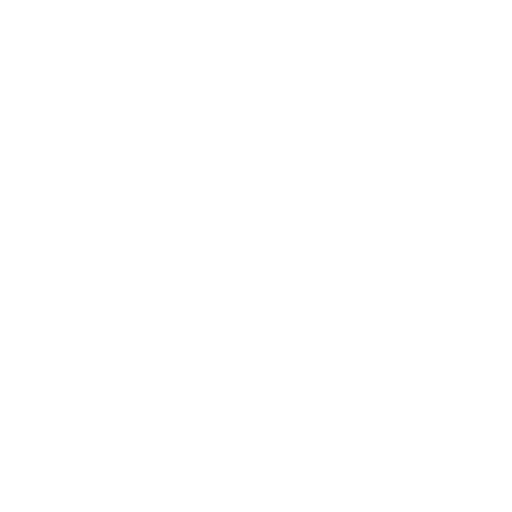
t = 0.00 s
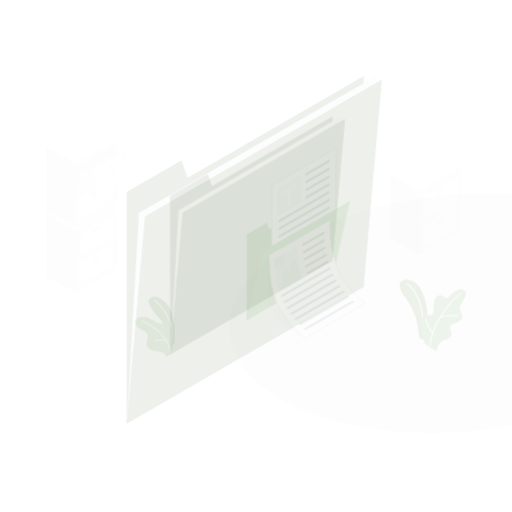
t = 0.15 s
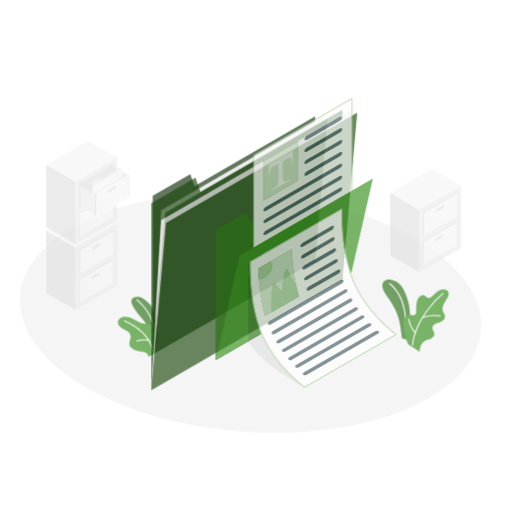
t = 0.45 s
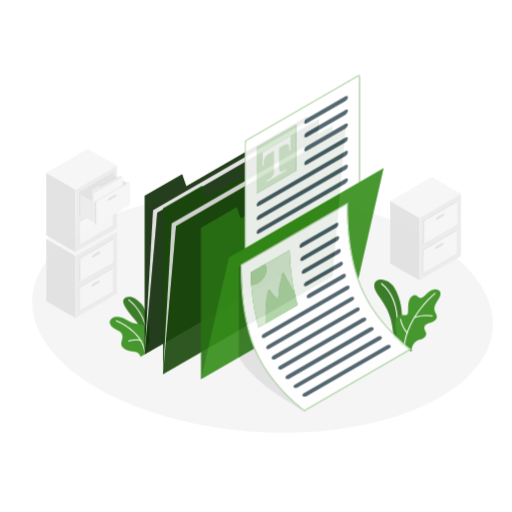
t = 0.60 s
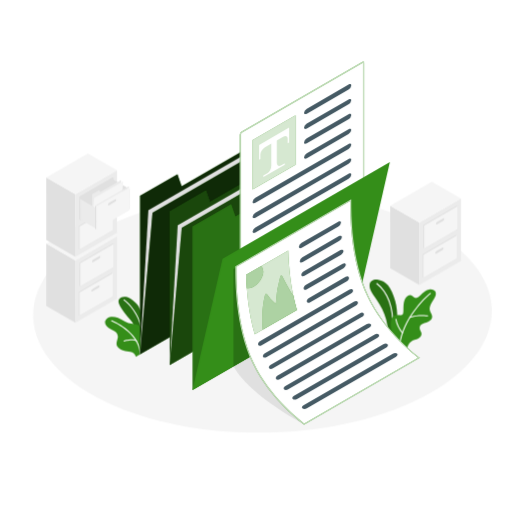
t = 0.80 s
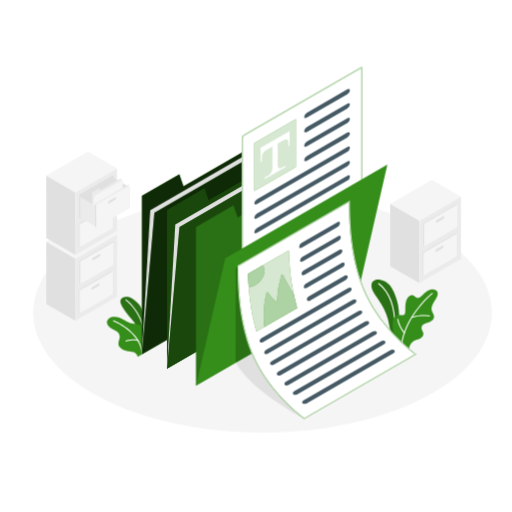
t = 1.00 s

The animated SVG that drew these frames (rendered in a browser with its animation timeline set to each time). Animation: 5 CSS @keyframes rules; one cycle of 1.00 s.

<svg class="animated" id="freepik_stories-documents" xmlns="http://www.w3.org/2000/svg" viewBox="0 0 500 500" version="1.1" xmlns:xlink="http://www.w3.org/1999/xlink" xmlns:svgjs="http://svgjs.com/svgjs"><style>svg#freepik_stories-documents:not(.animated) .animable {opacity: 0;}svg#freepik_stories-documents.animated #freepik--Floor--inject-47 {animation: 1s 1 forwards cubic-bezier(.36,-0.01,.5,1.38) lightSpeedRight;animation-delay: 0s;}svg#freepik_stories-documents.animated #freepik--filing-cabinets--inject-47 {animation: 1s 1 forwards cubic-bezier(.36,-0.01,.5,1.38) slideDown;animation-delay: 0s;}svg#freepik_stories-documents.animated #freepik--Plants--inject-47 {animation: 1s 1 forwards cubic-bezier(.36,-0.01,.5,1.38) slideRight;animation-delay: 0s;}svg#freepik_stories-documents.animated #freepik--folder-2--inject-47 {animation: 1s 1 forwards cubic-bezier(.36,-0.01,.5,1.38) slideRight;animation-delay: 0s;}svg#freepik_stories-documents.animated #freepik--folder-1--inject-47 {animation: 1s 1 forwards cubic-bezier(.36,-0.01,.5,1.38) zoomOut;animation-delay: 0s;}svg#freepik_stories-documents.animated #freepik--Documents--inject-47 {animation: 1s 1 forwards cubic-bezier(.36,-0.01,.5,1.38) zoomIn;animation-delay: 0s;}            @keyframes lightSpeedRight {              from {                transform: translate3d(50%, 0, 0) skewX(-20deg);                opacity: 0;              }              60% {                transform: skewX(10deg);                opacity: 1;              }              80% {                transform: skewX(-2deg);              }              to {                opacity: 1;                transform: translate3d(0, 0, 0);              }            }                    @keyframes slideDown {                0% {                    opacity: 0;                    transform: translateY(-30px);                }                100% {                    opacity: 1;                    transform: translateY(0);                }            }                    @keyframes slideRight {                0% {                    opacity: 0;                    transform: translateX(30px);                }                100% {                    opacity: 1;                    transform: translateX(0);                }            }                    @keyframes zoomOut {                0% {                    opacity: 0;                    transform: scale(1.5);                }                100% {                    opacity: 1;                    transform: scale(1);                }            }                    @keyframes zoomIn {                0% {                    opacity: 0;                    transform: scale(0.5);                }                100% {                    opacity: 1;                    transform: scale(1);                }            }        </style><g id="freepik--Floor--inject-47" class="animable" style="transform-origin: 256.365px 305.513px;"><path d="M98,388.25c87.46,45.69,229.27,45.69,316.73,0s87.46-119.77,0-165.47S185.5,177.09,98,222.78,10.58,342.56,98,388.25Z" style="fill: rgb(245, 245, 245); transform-origin: 256.365px 305.513px;" id="elvxfly3kb4af" class="animable"></path></g><g id="freepik--filing-cabinets--inject-47" class="animable" style="transform-origin: 247.655px 230.655px;"><polygon points="73.62 313.32 45.19 296.91 45.19 235.93 73.62 252.35 73.62 313.32" style="fill: rgb(224, 224, 224); transform-origin: 59.405px 274.625px;" id="elpmoutsclfjf" class="animable"></polygon><polygon points="73.62 252.35 114.24 228.9 114.24 289.87 73.62 313.32 73.62 252.35" style="fill: rgb(235, 235, 235); transform-origin: 93.93px 271.11px;" id="elat4ntkt0pvv" class="animable"></polygon><polygon points="114.24 228.9 73.62 252.35 45.19 235.93 85.81 212.48 114.24 228.9" style="fill: rgb(245, 245, 245); transform-origin: 79.715px 232.415px;" id="el1uyh2f8yq6a" class="animable"></polygon><polygon points="77.69 254.69 110.18 235.93 110.93 236.36 110.93 258.95 78.43 277.71 77.68 277.28 77.69 254.69" style="fill: rgb(224, 224, 224); transform-origin: 94.305px 256.82px;" id="elyhxahx8tmj" class="animable"></polygon><polygon points="78.43 255.13 110.93 236.36 110.93 258.95 78.43 277.71 78.43 255.13" style="fill: rgb(245, 245, 245); transform-origin: 94.68px 257.035px;" id="elr7cvll2vv0s" class="animable"></polygon><path d="M91.17,251.6l5.53-3.19c.71-.42,1.29-.23,1.29.42a2.59,2.59,0,0,1-1.29,1.92l-5.53,3.19c-.72.42-1.3.23-1.3-.42A2.58,2.58,0,0,1,91.17,251.6Z" style="fill: rgb(224, 224, 224); transform-origin: 93.93px 251.175px;" id="elsgz113zle" class="animable"></path><polygon points="76.94 283.27 109.43 264.51 109.43 287.1 110.18 287.53 77.68 306.29 76.94 305.86 76.94 283.27" style="fill: rgb(224, 224, 224); transform-origin: 93.56px 285.4px;" id="el42hjccoe38l" class="animable"></polygon><polygon points="77.68 283.7 110.18 264.94 110.18 287.53 77.68 306.29 77.68 283.7" style="fill: rgb(245, 245, 245); transform-origin: 93.93px 285.615px;" id="el6kzuf0ttlef" class="animable"></polygon><path d="M90.42,280.18,96,277c.72-.42,1.3-.23,1.3.42a2.58,2.58,0,0,1-1.3,1.92l-5.53,3.19c-.72.42-1.3.23-1.3-.42A2.58,2.58,0,0,1,90.42,280.18Z" style="fill: rgb(224, 224, 224); transform-origin: 93.235px 279.765px;" id="elgpxtq4w5pku" class="animable"></path><polygon points="73.62 248.83 45.19 232.41 45.19 171.44 73.62 187.85 73.62 248.83" style="fill: rgb(224, 224, 224); transform-origin: 59.405px 210.135px;" id="elmxbqeck6sv" class="animable"></polygon><polygon points="73.62 187.85 114.24 164.4 114.24 225.38 73.62 248.83 73.62 187.85" style="fill: rgb(235, 235, 235); transform-origin: 93.93px 206.615px;" id="elh883c51a9dg" class="animable"></polygon><polygon points="114.24 164.4 73.62 187.85 45.19 171.44 85.81 147.99 114.24 164.4" style="fill: rgb(245, 245, 245); transform-origin: 79.715px 167.92px;" id="el6upgsuoam53" class="animable"></polygon><polygon points="77.68 190.2 110.18 171.44 110.93 171.87 110.93 194.46 78.43 213.22 77.68 212.78 77.68 190.2" style="fill: rgb(224, 224, 224); transform-origin: 94.305px 192.33px;" id="el5gzlfg2uyao" class="animable"></polygon><path d="M91.17,187.1l5.52-3.19c.72-.41,1.3-.22,1.3.43a2.6,2.6,0,0,1-1.3,1.92l-5.52,3.19c-.72.41-1.3.23-1.3-.42A2.61,2.61,0,0,1,91.17,187.1Z" style="fill: rgb(224, 224, 224); transform-origin: 93.93px 186.681px;" id="elxv8zsip2yh" class="animable"></path><polygon points="76.94 218.78 109.43 200.02 109.43 222.6 110.18 223.03 77.68 241.79 76.94 241.36 76.94 218.78" style="fill: rgb(224, 224, 224); transform-origin: 93.56px 220.905px;" id="el2400gm87sf6" class="animable"></polygon><polygon points="77.68 219.21 110.18 200.45 110.18 223.03 77.68 241.79 77.68 219.21" style="fill: rgb(245, 245, 245); transform-origin: 93.93px 221.12px;" id="el2p4xdf4nm89" class="animable"></polygon><path d="M90.42,215.68,96,212.49c.71-.41,1.3-.22,1.3.43a2.64,2.64,0,0,1-1.3,1.92L90.42,218c-.72.41-1.3.22-1.3-.42A2.61,2.61,0,0,1,90.42,215.68Z" style="fill: rgb(224, 224, 224); transform-origin: 93.21px 215.245px;" id="el0cjmreyhuqwv" class="animable"></path><polygon points="77.68 190.2 110.18 171.44 110.18 194.02 77.68 212.78 77.68 190.2" style="fill: rgb(224, 224, 224); transform-origin: 93.93px 192.11px;" id="elxhs9bv8spkk" class="animable"></polygon><polygon points="126.43 182.6 108.64 172.33 108.64 192.23 126.43 202.49 126.43 182.6" style="fill: rgb(224, 224, 224); transform-origin: 117.535px 187.41px;" id="el8cagb6yzu1u" class="animable"></polygon><polygon points="89.87 216 89.87 187.85 96.84 183.81 97.99 185.51 118.3 173.78 118.3 199.58 89.87 216" style="fill: rgb(235, 235, 235); transform-origin: 104.085px 194.89px;" id="el5xaxe36qqau" class="animable"></polygon><polygon points="89.87 216 91.9 191.37 120.33 174.96 118.3 199.58 89.87 216" style="fill: rgb(245, 245, 245); transform-origin: 105.1px 195.48px;" id="eld5dasps22n" class="animable"></polygon><polygon points="93.93 201.36 78.43 192.41 78.43 212.31 93.93 221.25 93.93 201.36" style="fill: rgb(235, 235, 235); transform-origin: 86.18px 206.83px;" id="elemwttrmhs2i" class="animable"></polygon><polygon points="93.93 199.58 126.43 180.82 126.43 203.4 93.93 222.16 93.93 199.58" style="fill: rgb(245, 245, 245); transform-origin: 110.18px 201.49px;" id="elypx6zz1oami" class="animable"></polygon><path d="M106.67,196.05l5.52-3.19c.72-.41,1.3-.22,1.3.43a2.61,2.61,0,0,1-1.3,1.92l-5.52,3.19c-.72.41-1.3.22-1.3-.42A2.61,2.61,0,0,1,106.67,196.05Z" style="fill: rgb(224, 224, 224); transform-origin: 109.43px 195.63px;" id="el8ry85qw1ar8" class="animable"></path><polygon points="93.93 199.58 92.85 198.96 92.85 221.54 93.93 222.16 93.93 199.58" style="fill: rgb(224, 224, 224); transform-origin: 93.39px 210.56px;" id="el0i7ze6ibbmo4" class="animable"></polygon><polygon points="92.85 198.96 125.34 180.19 126.43 180.82 93.93 199.58 92.85 198.96" style="fill: rgb(235, 235, 235); transform-origin: 109.64px 189.885px;" id="eleemm5xxm6ra" class="animable"></polygon><polygon points="409.5 276.38 381.06 259.96 381.06 198.99 409.5 215.4 409.5 276.38" style="fill: rgb(224, 224, 224); transform-origin: 395.28px 237.685px;" id="eltxf88ktntc" class="animable"></polygon><polygon points="409.5 215.4 450.12 191.95 450.12 252.93 409.5 276.38 409.5 215.4" style="fill: rgb(235, 235, 235); transform-origin: 429.81px 234.165px;" id="el68jddmk35a" class="animable"></polygon><polygon points="450.12 191.95 409.5 215.4 381.06 198.99 421.69 175.53 450.12 191.95" style="fill: rgb(245, 245, 245); transform-origin: 415.59px 195.465px;" id="elo4lnzyt29gr" class="animable"></polygon><polygon points="413.56 217.75 446.06 198.99 446.81 199.42 446.8 222 414.31 240.76 413.56 240.33 413.56 217.75" style="fill: rgb(224, 224, 224); transform-origin: 430.185px 219.875px;" id="elwnsusfctqgo" class="animable"></polygon><polygon points="414.31 218.18 446.81 199.42 446.8 222 414.31 240.76 414.31 218.18" style="fill: rgb(245, 245, 245); transform-origin: 430.56px 220.09px;" id="el9oed9qerifp" class="animable"></polygon><path d="M427.05,214.65l5.52-3.19c.72-.41,1.3-.22,1.3.42a2.61,2.61,0,0,1-1.3,1.93L427.05,217c-.72.41-1.3.22-1.3-.42A2.61,2.61,0,0,1,427.05,214.65Z" style="fill: rgb(224, 224, 224); transform-origin: 429.81px 214.23px;" id="el71n2oeqwrh5" class="animable"></path><polygon points="412.81 246.33 445.31 227.56 445.31 250.15 446.06 250.58 413.56 269.34 412.81 268.91 412.81 246.33" style="fill: rgb(224, 224, 224); transform-origin: 429.435px 248.45px;" id="eljt3bxy43rlp" class="animable"></polygon><polygon points="413.56 246.76 446.06 228 446.06 250.58 413.56 269.34 413.56 246.76" style="fill: rgb(245, 245, 245); transform-origin: 429.81px 248.67px;" id="elby0hy2jw0ni" class="animable"></polygon><path d="M426.3,243.23l5.53-3.19c.71-.41,1.29-.22,1.29.42a2.63,2.63,0,0,1-1.29,1.93l-5.53,3.19c-.72.41-1.3.22-1.3-.43A2.61,2.61,0,0,1,426.3,243.23Z" style="fill: rgb(224, 224, 224); transform-origin: 429.06px 242.81px;" id="elg7knrdjlm89" class="animable"></path></g><g id="freepik--Plants--inject-47" class="animable" style="transform-origin: 265.964px 310.72px;"><path d="M139,340.11s.11-15.86-9.89-27.75c-8.85-10.53-13.56-17.21-10.77-20.29s8.79-3.82,16.88,4.7,8.72,32.12,7.6,37.46Z" style="fill: rgb(52, 142, 25); transform-origin: 130.392px 315.024px;" id="el1450apwnfs1" class="animable"></path><g id="eln5gf8yvtyo"><path d="M139,340.11s.11-15.86-9.89-27.75c-8.85-10.53-13.56-17.21-10.77-20.29s8.79-3.82,16.88,4.7,8.72,32.12,7.6,37.46Z" style="opacity: 0.2; transform-origin: 130.392px 315.024px;" class="animable"></path></g><path d="M140.68,323.06a.5.5,0,0,1-.49-.39c-3.5-16.37-12.48-25.42-17.53-29.36a.5.5,0,0,1-.09-.7.51.51,0,0,1,.71-.09c5.15,4,14.32,13.26,17.89,29.94a.49.49,0,0,1-.38.59Z" style="fill: rgb(255, 255, 255); transform-origin: 131.824px 307.738px;" id="elpr6t44k4j1n" class="animable"></path><path d="M138.62,346l-4.07,2.35a7.36,7.36,0,0,0-5.48-4.69c-4.45-1-9.07-.83-12.19-4.69s.68-8.06,0-10.9-1.12-3.66-6.7-6.5-7.78-7.55-3.58-10.74,11-.85,15.12,2c3.66,2.5,7.14,3.16,11.23,3.67s10.75,2.78,9.73,12.28A74.86,74.86,0,0,1,138.62,346Z" style="fill: rgb(52, 142, 25); transform-origin: 123.598px 328.823px;" id="elp8hvatom3us" class="animable"></path><path d="M123,333.52a.51.51,0,0,1-.48-.35.51.51,0,0,1,.33-.63c.36-.11,9-2.85,12.67.09a.5.5,0,0,1-.62.78c-3.24-2.6-11.66.06-11.75.09Z" style="fill: rgb(255, 255, 255); transform-origin: 129.088px 332.397px;" id="elj3jwinpkdrk" class="animable"></path><path d="M139.07,345.24a.49.49,0,0,1-.49-.44c-2.23-21.06-27.6-31.05-27.85-31.15a.5.5,0,0,1-.29-.65.51.51,0,0,1,.64-.29c.27.11,26.2,10.31,28.49,32a.5.5,0,0,1-.44.55Z" style="fill: rgb(255, 255, 255); transform-origin: 124.989px 328.971px;" id="ell7nzedrsic" class="animable"></path><path d="M387.8,332.17c.11-.35,4.4-22.43,0-38.09-4-14.36-9.22-19.66-16.66-20.83s-10.67,4.19-6.72,11.45,13.46,16.89,15.79,33.11c1,6.68,1.76,12.48,1.76,12.48Z" style="fill: rgb(52, 142, 25); transform-origin: 376.251px 302.63px;" id="eldcgyzbkav9l" class="animable"></path><g id="eltmtrfjf45yh"><path d="M387.8,332.17c.11-.35,4.4-22.43,0-38.09-4-14.36-9.22-19.66-16.66-20.83s-10.67,4.19-6.72,11.45,13.46,16.89,15.79,33.11c1,6.68,1.76,12.48,1.76,12.48Z" style="opacity: 0.2; transform-origin: 376.251px 302.63px;" class="animable"></path></g><path d="M385.29,319.49h0a.5.5,0,0,1-.47-.53c1-17.88-4.84-33.84-15.31-41.67a.5.5,0,0,1-.1-.7.51.51,0,0,1,.7-.1c10.73,8,16.75,24.32,15.7,42.53A.5.5,0,0,1,385.29,319.49Z" style="fill: rgb(255, 255, 255); transform-origin: 377.619px 297.942px;" id="elw4i7s1lnk8f" class="animable"></path><path d="M399.31,343.67c-.57-4.11,1.79-10.27,7.4-11.73s8.11-4.68,6.09-8.2-1.55-6.75,3.54-8.21,9.55-4,6.62-9.38c-2.13-3.89-2.6-6.41,2.62-14.07,4.33-6.36.79-10.09-4.63-9.39s-8.77,7.16-12.16,8.24-4.17-4.68-8.64-2.1-4.2,9.19-4.34,13.8-.44,5.65-4.48,5.09-8,.1-7.91,9.87c.07,8.38,4.54,18.76,4.54,18.76Z" style="fill: rgb(52, 142, 25); transform-origin: 405.467px 313.138px;" id="elhrinux6nos" class="animable"></path><path d="M392.22,337.42h-.05a.51.51,0,0,1-.45-.56c2.82-25.19,24.44-46.44,30.08-50.75a.5.5,0,0,1,.61.8c-5.57,4.25-26.91,25.22-29.69,50.06A.51.51,0,0,1,392.22,337.42Z" style="fill: rgb(255, 255, 255); transform-origin: 407.161px 311.714px;" id="elzckt8mp65tm" class="animable"></path><path d="M402.08,310.49a.51.51,0,0,1-.47-.32.52.52,0,0,1,.3-.65c8.06-3,17.2-1.58,17.59-1.52a.5.5,0,0,1,.41.57.52.52,0,0,1-.57.42c-.09,0-9.27-1.44-17.08,1.47A.57.57,0,0,1,402.08,310.49Z" style="fill: rgb(255, 255, 255); transform-origin: 410.749px 309.051px;" id="eldrhp1whephh" class="animable"></path><path d="M394.9,325.63a.5.5,0,0,1-.37-.17,29.48,29.48,0,0,1-6.59-13.67.5.5,0,0,1,.42-.57.5.5,0,0,1,.57.42,28.9,28.9,0,0,0,6.35,13.15.51.51,0,0,1-.38.84Z" style="fill: rgb(255, 255, 255); transform-origin: 391.668px 318.422px;" id="elzw0aueu1kp" class="animable"></path></g><g id="freepik--folder-2--inject-47" class="animable" style="transform-origin: 223.92px 229.925px;"><polygon points="138.62 191.23 138.62 346.01 297.04 254.55 297.03 113.84 179.24 181.85 175.17 170.12 138.62 191.23" style="fill: rgb(52, 142, 25); transform-origin: 217.83px 229.925px;" id="el75oxt7d7q1h" class="animable"></polygon><g id="elyivc6lbk6xd"><polygon points="138.62 191.23 138.62 346.01 297.04 254.55 297.03 113.84 179.24 181.85 175.17 170.12 138.62 191.23" style="opacity: 0.7; transform-origin: 217.83px 229.925px;" class="animable"></polygon></g><polygon points="138.62 346.01 146.74 205.3 305.16 113.84 297.04 254.55 138.62 346.01" style="fill: rgb(224, 224, 224); transform-origin: 221.89px 229.925px;" id="elzxjk1x4x2n" class="animable"></polygon><polygon points="138.62 346.01 150.8 207.65 309.22 116.18 297.04 254.55 138.62 346.01" style="fill: rgb(52, 142, 25); transform-origin: 223.92px 231.095px;" id="elrbl1afcl3vj" class="animable"></polygon><g id="elq82qosuiak"><polygon points="138.62 346.01 150.8 207.65 309.22 116.18 297.04 254.55 138.62 346.01" style="opacity: 0.7; transform-origin: 223.92px 231.095px;" class="animable"></polygon></g></g><g id="freepik--folder-1--inject-47" class="animable" style="transform-origin: 248.29px 244px;"><polygon points="162.99 205.3 162.99 360.09 321.41 268.62 321.41 127.91 203.61 195.92 199.55 184.19 162.99 205.3" style="fill: rgb(52, 142, 25); transform-origin: 242.2px 244px;" id="elcw7x6w0o6ec" class="animable"></polygon><g id="el6wchdmnpd4j"><polygon points="162.99 205.3 162.99 360.09 321.41 268.62 321.41 127.91 203.61 195.92 199.55 184.19 162.99 205.3" style="opacity: 0.5; transform-origin: 242.2px 244px;" class="animable"></polygon></g><polygon points="162.99 360.09 171.11 219.37 329.53 127.91 321.41 268.62 162.99 360.09" style="fill: rgb(224, 224, 224); transform-origin: 246.26px 244px;" id="el59x72r44uio" class="animable"></polygon><polygon points="162.99 360.09 175.17 221.72 333.59 130.25 321.41 268.62 162.99 360.09" style="fill: rgb(52, 142, 25); transform-origin: 248.29px 245.17px;" id="elu2g1lc28xlc" class="animable"></polygon><g id="el3qdllv24jhy"><polygon points="162.99 360.09 175.17 221.72 333.59 130.25 321.41 268.62 162.99 360.09" style="opacity: 0.5; transform-origin: 248.29px 245.17px;" class="animable"></polygon></g></g><g id="freepik--Documents--inject-47" class="animable" style="transform-origin: 299.065px 237.42px;"><path d="M297,409.34c-28.44-16.42-54.82-34.27-66.86-55.21L266.74,333Z" style="fill: rgb(224, 224, 224); transform-origin: 263.57px 371.17px;" id="elk8bugwpezw" class="animable"></path><polygon points="191.42 221.72 191.42 376.5 349.84 285.04 349.84 144.33 232.04 212.34 227.98 200.61 191.42 221.72" style="fill: rgb(52, 142, 25); transform-origin: 270.63px 260.415px;" id="el80645tpmzep" class="animable"></polygon><g id="ella7ltg9vjcb"><polygon points="191.42 221.72 191.42 376.5 349.84 285.04 349.84 144.33 232.04 212.34 227.98 200.61 191.42 221.72" style="opacity: 0.2; transform-origin: 270.63px 260.415px;" class="animable"></polygon></g><path d="M237.06,267.48c-.4,0-.46-.46-.46-.73v-132a3.32,3.32,0,0,1,1.48-2.56l114.34-66a1.06,1.06,0,0,1,.52-.16c.4,0,.46.46.46.73v132a3.33,3.33,0,0,1-1.48,2.57l-114.34,66A1.09,1.09,0,0,1,237.06,267.48Z" style="fill: rgb(255, 255, 255); transform-origin: 295px 166.755px;" id="el6gxpzp27zhs" class="animable"></path><path d="M352.88,66.49a1,1,0,0,1,0,.22v132a2.87,2.87,0,0,1-1.23,2.14l-114.34,66-.2.09a.61.61,0,0,1,0-.22v-132a2.87,2.87,0,0,1,1.23-2.13l114.34-66a.56.56,0,0,1,.21-.09m.06-1a1.56,1.56,0,0,0-.77.23l-114.34,66a3.85,3.85,0,0,0-1.73,3v132c0,.78.39,1.23,1,1.23a1.54,1.54,0,0,0,.77-.23l114.34-66a3.81,3.81,0,0,0,1.73-3v-132c0-.78-.39-1.24-1-1.23Z" style="fill: rgb(52, 142, 25); transform-origin: 295.03px 166.73px;" id="elwfmwn47150h" class="animable"></path><g id="el1794kp9icwd"><path d="M352.88,66.49a1,1,0,0,1,0,.22v132a2.87,2.87,0,0,1-1.23,2.14l-114.34,66-.2.09a.61.61,0,0,1,0-.22v-132a2.87,2.87,0,0,1,1.23-2.13l114.34-66a.56.56,0,0,1,.21-.09m.06-1a1.56,1.56,0,0,0-.77.23l-114.34,66a3.85,3.85,0,0,0-1.73,3v132c0,.78.39,1.23,1,1.23a1.54,1.54,0,0,0,.77-.23l114.34-66a3.81,3.81,0,0,0,1.73-3v-132c0-.78-.39-1.24-1-1.23Z" style="fill: rgb(255, 255, 255); opacity: 0.7; transform-origin: 295.03px 166.73px;" class="animable"></path></g><polygon points="248.29 139.76 288.91 116.31 288.91 163.21 248.29 186.66 248.29 139.76" style="fill: rgb(52, 142, 25); transform-origin: 268.6px 151.485px;" id="elxqxuii6nq6" class="animable"></polygon><g id="el0bucaftqf9tt"><polygon points="248.29 139.76 288.91 116.31 288.91 163.21 248.29 186.66 248.29 139.76" style="fill: rgb(255, 255, 255); opacity: 0.8; transform-origin: 268.6px 151.485px;" class="animable"></polygon></g><path d="M282.82,128V142.1l-1.28.71V138.5c0-2.38-1.93-3.19-4.33-1.81L260,146.64c-2.39,1.38-4.33,4.43-4.33,6.81v4.31l-1.27.76V144.45Z" style="fill: rgb(255, 255, 255); transform-origin: 268.61px 143.26px;" id="elrlgyf0rzuqs" class="animable"></path><path d="M275,163.9c-2.08,1.2-3.77-.06-3.77-2.83V138.5L266,141.34v22.75c0,2.76-1.69,6-3.77,7.17l-3.78,2.18v1.5l20.31-11.73v-1.49Z" style="fill: rgb(255, 255, 255); transform-origin: 268.605px 156.72px;" id="elkm674c57zz" class="animable"></path><path d="M297,114c0,1.3,1.17,1.67,2.6.85L339.12,92a5.22,5.22,0,0,0,2.6-3.85c0-1.29-1.17-1.67-2.6-.84l-39.49,22.8A5.2,5.2,0,0,0,297,114Z" style="fill: rgb(69, 90, 100); transform-origin: 319.36px 101.078px;" id="ely15n6aw68d" class="animable"></path><path d="M297,128c0,1.3,1.17,1.68,2.6.85l39.49-22.8a5.22,5.22,0,0,0,2.6-3.85c0-1.29-1.17-1.67-2.6-.84l-39.49,22.8A5.22,5.22,0,0,0,297,128Z" style="fill: rgb(69, 90, 100); transform-origin: 319.345px 115.105px;" id="elcqijgwtly26" class="animable"></path><path d="M297,142.1c0,1.3,1.17,1.68,2.6.85l39.49-22.8a5.22,5.22,0,0,0,2.6-3.84c0-1.3-1.17-1.68-2.6-.85l-39.49,22.8A5.22,5.22,0,0,0,297,142.1Z" style="fill: rgb(69, 90, 100); transform-origin: 319.345px 129.205px;" id="elk6sezyul4gj" class="animable"></path><path d="M297,156.17c0,1.3,1.17,1.68,2.6.85l39.49-22.8a5.22,5.22,0,0,0,2.6-3.84c0-1.3-1.17-1.68-2.6-.85l-39.49,22.8A5.22,5.22,0,0,0,297,156.17Z" style="fill: rgb(69, 90, 100); transform-origin: 319.345px 143.275px;" id="eli4lf6m8ztb" class="animable"></path><path d="M248.29,198.39c0,1.3,1.16,1.68,2.6.85l88.23-51a5.2,5.2,0,0,0,2.6-3.84c0-1.3-1.17-1.67-2.6-.85l-88.23,51A5.19,5.19,0,0,0,248.29,198.39Z" style="fill: rgb(69, 90, 100); transform-origin: 295.005px 171.397px;" id="elsv9828ekvil" class="animable"></path><path d="M248.29,212.46c0,1.3,1.16,1.68,2.6.85l88.23-50.94a5.22,5.22,0,0,0,2.6-3.85c0-1.29-1.17-1.67-2.6-.84l-88.23,50.94A5.19,5.19,0,0,0,248.29,212.46Z" style="fill: rgb(69, 90, 100); transform-origin: 295.005px 185.495px;" id="eldgq65ipw907" class="animable"></path><path d="M248.29,226.54c0,1.29,1.16,1.67,2.6.84l88.23-50.94a5.22,5.22,0,0,0,2.6-3.85c0-1.29-1.17-1.67-2.6-.84l-88.23,50.94A5.19,5.19,0,0,0,248.29,226.54Z" style="fill: rgb(69, 90, 100); transform-origin: 295.005px 199.565px;" id="elw5khqskswhk" class="animable"></path><polygon points="191.42 376.5 219.85 252.21 378.27 160.74 349.84 285.04 191.42 376.5" style="fill: rgb(52, 142, 25); transform-origin: 284.845px 268.62px;" id="eluvl5wxuzn4" class="animable"></polygon><polygon points="230.18 261.94 230.18 354.13 266.74 333.02 266.74 240.84 230.18 261.94" style="fill: rgb(52, 142, 25); transform-origin: 248.46px 297.485px;" id="elmnos8l5kfx" class="animable"></polygon><g id="elpanqw76b6je"><polygon points="230.18 261.94 230.18 354.13 266.74 333.02 266.74 240.84 230.18 261.94" style="opacity: 0.2; transform-origin: 248.46px 297.485px;" class="animable"></polygon></g><path d="M297.07,408.74c-3.11-2.32-33.09-25.23-48.33-58-16.22-34.84-16.2-75.48-16.2-90.77v-.48l108.68-62.74c0,15.43,0,56.13,16.29,91.09,14.89,32,43.72,54.62,48.29,58.08Z" style="fill: rgb(255, 255, 255); transform-origin: 319.17px 302.745px;" id="elzlntffd7n5k" class="animable"></path><path d="M340.72,197.65c0,16.08.31,56,16.34,90.44,14.39,30.9,41.75,53.12,47.84,57.81L297.1,408.14c-4.21-3.17-33.06-25.7-47.9-57.57C233,315.83,233,275.27,233,260v-.19l107.68-62.17m1-1.73L232,259.24c0,14.39-.3,56.2,16.25,91.75C264.54,385.88,297,409.34,297,409.34L406.71,346s-32.5-23.46-48.74-58.35c-16.56-35.55-16.25-77.36-16.25-91.75Z" style="fill: rgb(52, 142, 25); transform-origin: 319.355px 302.62px;" id="eldl7p4touxg5" class="animable"></path><g id="el62h6hw8tkkf"><path d="M340.72,197.65c0,16.08.31,56,16.34,90.44,14.39,30.9,41.75,53.12,47.84,57.81L297.1,408.14c-4.21-3.17-33.06-25.7-47.9-57.57C233,315.83,233,275.27,233,260v-.19l107.68-62.17m1-1.73L232,259.24c0,14.39-.3,56.2,16.25,91.75C264.54,385.88,297,409.34,297,409.34L406.71,346s-32.5-23.46-48.74-58.35c-16.56-35.55-16.25-77.36-16.25-91.75Z" style="fill: rgb(255, 255, 255); opacity: 0.7; transform-origin: 319.355px 302.62px;" class="animable"></path></g><path d="M329.31,217.15l-34.68,20a4.92,4.92,0,0,0-2.52,3.79c.05,1.27,1.26,1.63,2.69.8l34.69-20A4.92,4.92,0,0,0,332,218C331.94,216.68,330.75,216.32,329.31,217.15Z" style="fill: rgb(69, 90, 100); transform-origin: 312.055px 229.446px;" id="el96u3effpg7" class="animable"></path><path d="M330.05,230.8l-34.68,20a4.62,4.62,0,0,0-2.42,3.74c.11,1.23,1.37,1.56,2.8.73l34.69-20a4.56,4.56,0,0,0,2.39-3.73C332.73,230.3,331.49,230,330.05,230.8Z" style="fill: rgb(69, 90, 100); transform-origin: 312.89px 243.042px;" id="el8shah354uw6" class="animable"></path><path d="M331.44,244.07l-34.69,20c-1.43.83-2.47,2.48-2.3,3.67s1.48,1.5,2.92.67l34.69-20c1.43-.83,2.45-2.47,2.27-3.66S332.87,243.24,331.44,244.07Z" style="fill: rgb(69, 90, 100); transform-origin: 314.391px 256.242px;" id="elxekhjkmv2bm" class="animable"></path><path d="M333.52,256.94l-34.69,20c-1.43.83-2.42,2.45-2.18,3.61s1.6,1.42,3,.59l34.68-20c1.44-.83,2.4-2.44,2.16-3.6S335,256.11,333.52,256.94Z" style="fill: rgb(69, 90, 100); transform-origin: 316.57px 269.042px;" id="ell4hyaod3ly9" class="animable"></path><path d="M336.34,269.38l-34.69,20c-1.43.83-2.36,2.41-2,3.52s1.73,1.36,3.16.53l34.69-20c1.44-.83,2.34-2.4,2-3.52S337.77,268.55,336.34,269.38Z" style="fill: rgb(69, 90, 100); transform-origin: 319.572px 281.404px;" id="elag9jfpbbfy" class="animable"></path><path d="M340,281.37l-84.54,48.81c-1.43.83-2.3,2.37-1.91,3.44s1.88,1.27,3.31.44l84.54-48.81c1.44-.83,2.27-2.36,1.88-3.44S341.38,280.54,340,281.37Z" style="fill: rgb(69, 90, 100); transform-origin: 298.416px 307.713px;" id="eluns68h1mtm" class="animable"></path><path d="M344.45,292.82l-84.53,48.81c-1.44.83-2.23,2.33-1.75,3.35s2,1.18,3.46.35l84.54-48.81c1.44-.83,2.21-2.33,1.73-3.35S345.89,292,344.45,292.82Z" style="fill: rgb(69, 90, 100); transform-origin: 303.036px 319.077px;" id="el7mbgibjc5qd" class="animable"></path><path d="M350,303.73l-84.54,48.81c-1.44.83-2.15,2.29-1.58,3.26s2.2,1.07,3.64.24L352,307.23c1.43-.82,2.12-2.27,1.55-3.24S351.4,302.9,350,303.73Z" style="fill: rgb(69, 90, 100); transform-origin: 308.716px 329.889px;" id="elqom6to71ob" class="animable"></path><path d="M356.47,314.05l-84.53,48.8c-1.44.83-2.08,2.26-1.43,3.17s2.36,1,3.8.16l84.53-48.81c1.44-.83,2.06-2.24,1.41-3.16S357.91,313.22,356.47,314.05Z" style="fill: rgb(69, 90, 100); transform-origin: 315.382px 340.115px;" id="elnprdld7e4t" class="animable"></path><path d="M363.85,323.86l-84.54,48.8c-1.43.83-2,2.22-1.28,3.09s2.49.91,3.93.08L366.5,327c1.43-.83,2-2.2,1.26-3.07S365.29,323,363.85,323.86Z" style="fill: rgb(69, 90, 100); transform-origin: 322.902px 349.837px;" id="elaslw3xz748j" class="animable"></path><path d="M372,333.2,287.49,382c-1.44.83-2,2.19-1.16,3s2.62.83,4.05,0l84.54-48.81c1.44-.83,1.94-2.17,1.14-3S373.46,332.38,372,333.2Z" style="fill: rgb(69, 90, 100); transform-origin: 331.189px 359.096px;" id="elfc7sb9j3r6e" class="animable"></path><path d="M381,342.13l-84.54,48.8c-1.43.83-1.9,2.16-1,2.95s2.74.76,4.18-.07L384.11,345c1.43-.83,1.88-2.13,1-2.93S382.4,341.3,381,342.13Z" style="fill: rgb(69, 90, 100); transform-origin: 340.281px 367.971px;" id="el6dyxd0hvf1s" class="animable"></path><path d="M282.06,244.44l-39.88,23c.44,14.45,2.09,35.29,8.13,56.28l39.89-23C284.15,279.73,282.5,258.88,282.06,244.44Z" style="fill: rgb(52, 142, 25); transform-origin: 266.19px 284.08px;" id="elizw883ghk8g" class="animable"></path><g id="el1moz4cktmab"><path d="M282.06,244.44l-39.88,23c.44,14.45,2.09,35.29,8.13,56.28l39.89-23C284.15,279.73,282.5,258.88,282.06,244.44Z" style="fill: rgb(255, 255, 255); opacity: 0.8; transform-origin: 266.19px 284.08px;" class="animable"></path></g><path d="M258.44,264.26a6.59,6.59,0,0,0-1.94-5.06l-14.32,8.26c.12,3.82.32,8.09.67,12.69a9.39,9.39,0,0,0,5.41-1C253.89,276.57,258.44,269.88,258.44,264.26Z" style="fill: rgb(52, 142, 25); transform-origin: 250.315px 269.706px;" id="el8hmjhaskkd5" class="animable"></path><g id="elxy9ysiefaw"><path d="M258.44,264.26a6.59,6.59,0,0,0-1.94-5.06l-14.32,8.26c.12,3.82.32,8.09.67,12.69a9.39,9.39,0,0,0,5.41-1C253.89,276.57,258.44,269.88,258.44,264.26Z" style="fill: rgb(255, 255, 255); opacity: 0.6; transform-origin: 250.315px 269.706px;" class="animable"></path></g><path d="M286.81,286.92h0c-2.66-3.35-8.07-13.7-10.38-18.21a1,1,0,0,0-1.85.17,109.75,109.75,0,0,0-4.32,26.25,38,38,0,0,1-8.47-9.42.89.89,0,0,0-1.59.28c-4.36,16.79-2.17,33.31-2.17,33.31h0l32.17-18.58C288.86,296.08,287.75,291.46,286.81,286.92Z" style="fill: rgb(52, 142, 25); transform-origin: 273.84px 293.732px;" id="elnbzkbdndab" class="animable"></path><g id="elwj2fbmicoq"><path d="M286.81,286.92h0c-2.66-3.35-8.07-13.7-10.38-18.21a1,1,0,0,0-1.85.17,109.75,109.75,0,0,0-4.32,26.25,38,38,0,0,1-8.47-9.42.89.89,0,0,0-1.59.28c-4.36,16.79-2.17,33.31-2.17,33.31h0l32.17-18.58C288.86,296.08,287.75,291.46,286.81,286.92Z" style="fill: rgb(255, 255, 255); opacity: 0.6; transform-origin: 273.84px 293.732px;" class="animable"></path></g></g><defs>     <filter id="active" height="200%">         <feMorphology in="SourceAlpha" result="DILATED" operator="dilate" radius="2"></feMorphology>                <feFlood flood-color="#32DFEC" flood-opacity="1" result="PINK"></feFlood>        <feComposite in="PINK" in2="DILATED" operator="in" result="OUTLINE"></feComposite>        <feMerge>            <feMergeNode in="OUTLINE"></feMergeNode>            <feMergeNode in="SourceGraphic"></feMergeNode>        </feMerge>    </filter>    <filter id="hover" height="200%">        <feMorphology in="SourceAlpha" result="DILATED" operator="dilate" radius="2"></feMorphology>                <feFlood flood-color="#ff0000" flood-opacity="0.5" result="PINK"></feFlood>        <feComposite in="PINK" in2="DILATED" operator="in" result="OUTLINE"></feComposite>        <feMerge>            <feMergeNode in="OUTLINE"></feMergeNode>            <feMergeNode in="SourceGraphic"></feMergeNode>        </feMerge>            <feColorMatrix type="matrix" values="0   0   0   0   0                0   1   0   0   0                0   0   0   0   0                0   0   0   1   0 "></feColorMatrix>    </filter></defs></svg>